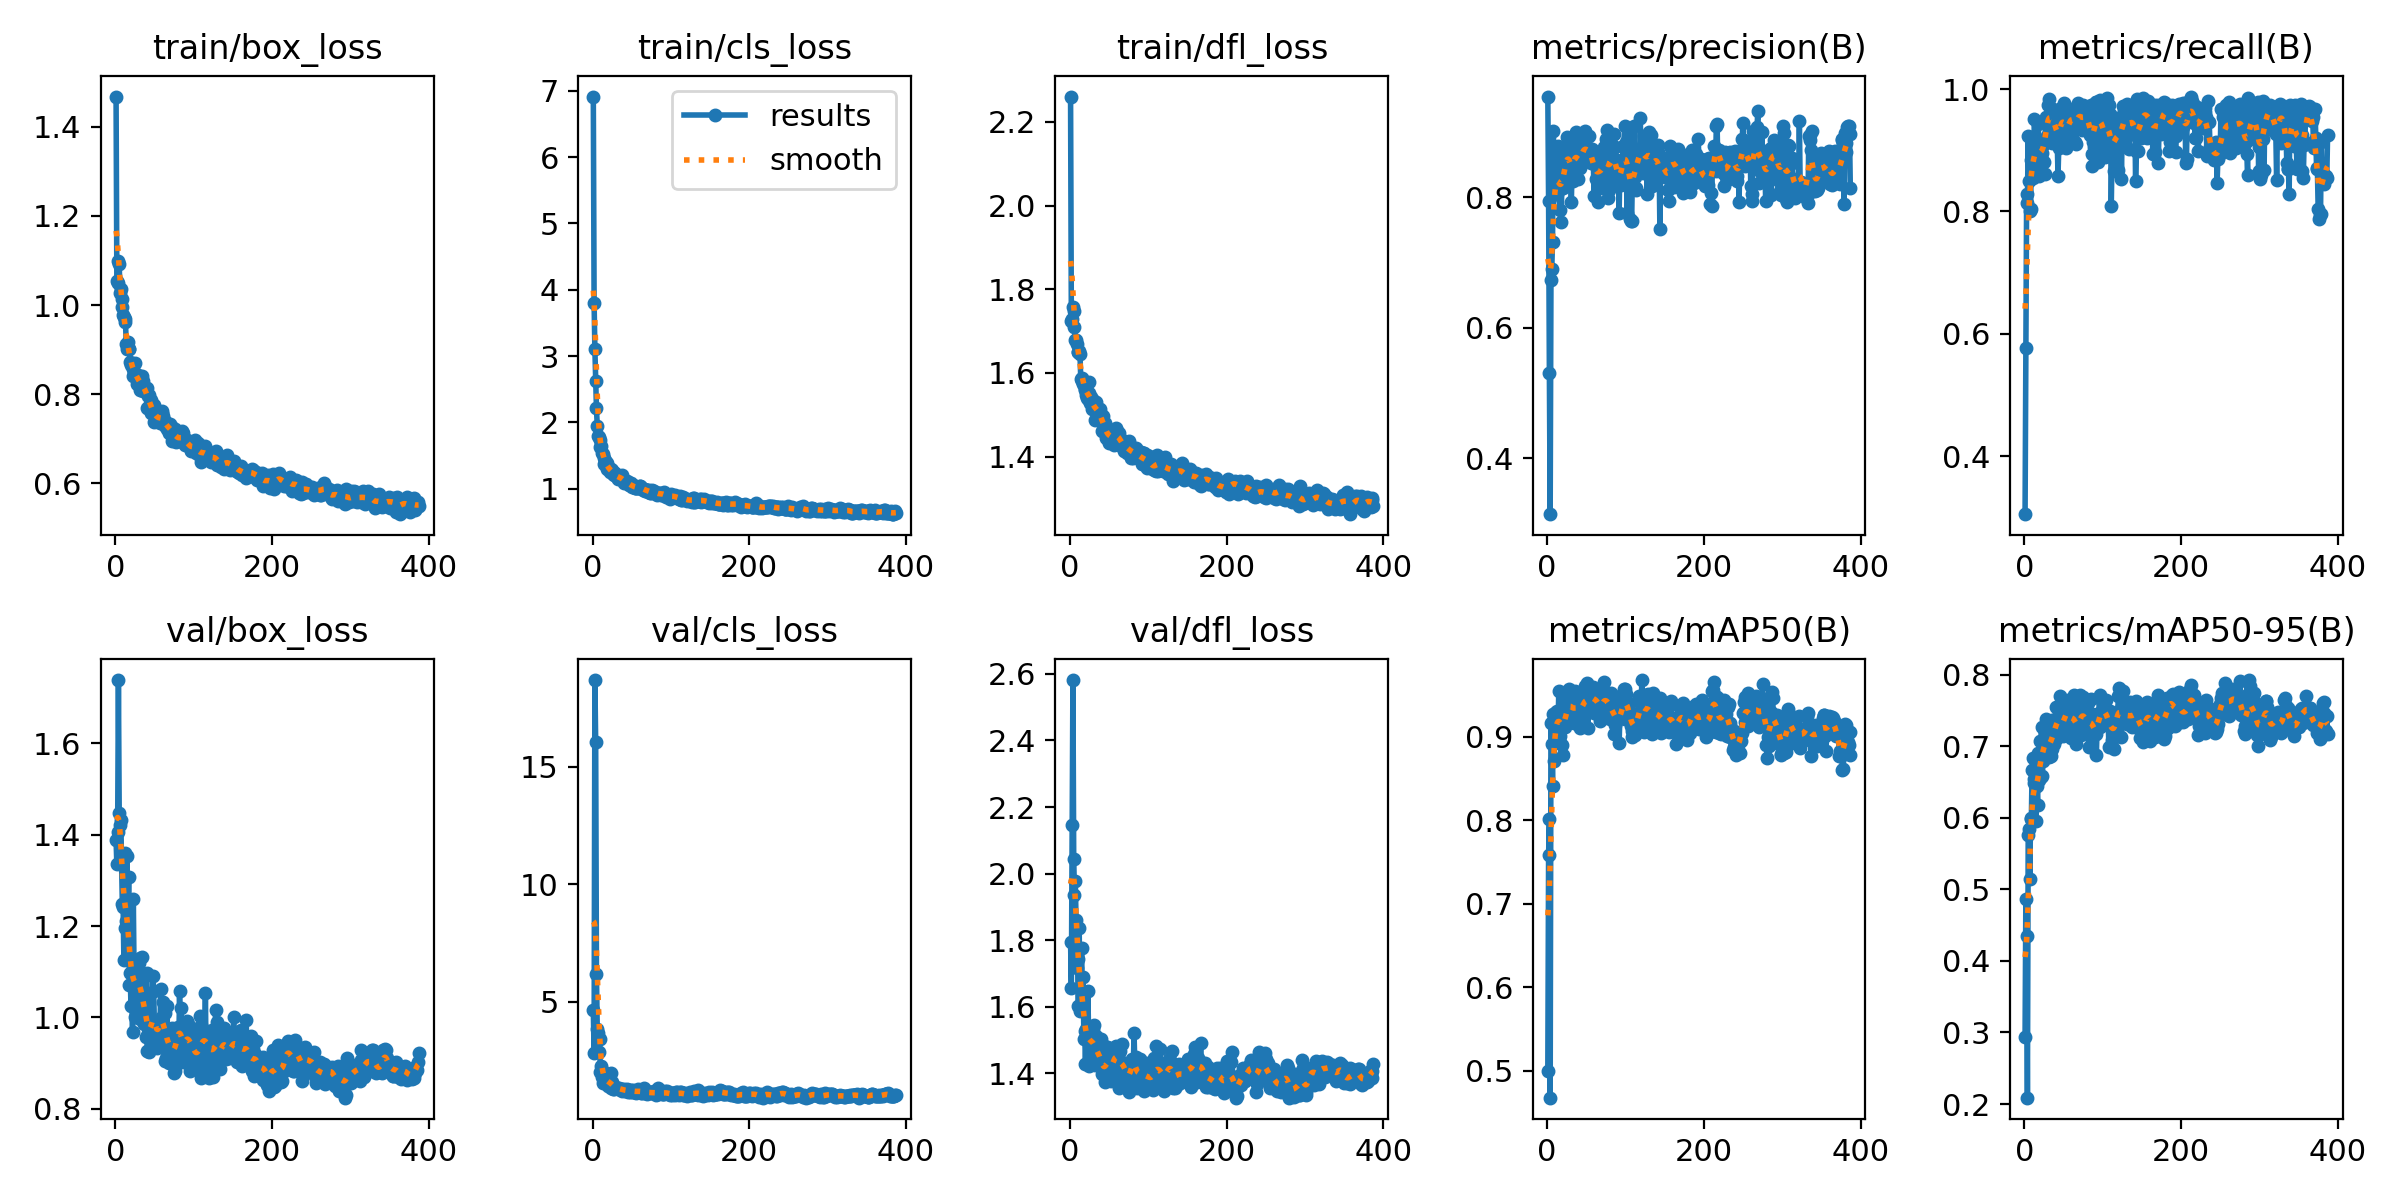

The file beside this chart, header and first rows:
epoch, time, train/box_loss, train/cls_loss, train/dfl_loss, metrics/precision(B), metrics/recall(B), metrics/mAP50(B), metrics/mAP50-95(B), val/box_loss, val/cls_loss, val/dfl_loss, lr/pg0, lr/pg1, lr/pg2
1, 38.17, 1.468, 6.913, 2.261, 0.9544, 0.3053, 0.4993, 0.2932, 1.388, 4.636, 1.795, 0.003258, 0.003258, 0.003258
2, 56.68, 1.054, 3.802, 1.724, 0.7944, 0.5763, 0.7584, 0.4871, 1.335, 2.807, 1.655, 0.006591, 0.006591, 0.006591
3, 74.77, 1.049, 3.101, 1.729, 0.5305, 0.8279, 0.8014, 0.4341, 1.406, 18.69, 2.147, 0.009924, 0.009924, 0.009924
4, 93.04, 1.098, 2.628, 1.758, 0.3139, 0.8133, 0.4677, 0.2089, 1.739, 16.04, 2.582, 0.01, 0.01, 0.01
5, 111, 1.092, 2.21, 1.748, 0.6728, 0.9228, 0.9159, 0.576, 1.449, 6.179, 2.045, 0.01, 0.01, 0.01
6, 129.3, 1.026, 1.952, 1.709, 0.6896, 0.8491, 0.8912, 0.5838, 1.421, 3.827, 1.937, 0.01, 0.01, 0.01
7, 147.4, 1.036, 1.79, 1.678, 0.7309, 0.801, 0.8408, 0.5138, 1.433, 3.681, 1.977, 0.01, 0.01, 0.01
8, 165.3, 1.013, 1.779, 1.68, 0.9009, 0.8041, 0.9269, 0.6, 1.346, 2.879, 1.86, 0.01, 0.01, 0.01
9, 183.2, 0.9947, 1.74, 1.67, 0.861, 0.8837, 0.8715, 0.5976, 1.248, 3.423, 1.716, 0.01, 0.01, 0.01
10, 200.8, 0.9787, 1.636, 1.65, 0.8524, 0.9223, 0.9266, 0.667, 1.243, 1.995, 1.745, 0.01, 0.01, 0.01
11, 219.1, 0.9722, 1.645, 1.65, 0.805, 0.8553, 0.9302, 0.6834, 1.125, 2.283, 1.603, 0.01, 0.01, 0.01
12, 237, 0.9676, 1.531, 1.651, 0.8167, 0.8709, 0.9063, 0.6488, 1.36, 1.791, 1.837, 0.01, 0.01, 0.01
13, 255.3, 0.9619, 1.526, 1.645, 0.8054, 0.9505, 0.9304, 0.6542, 1.195, 1.538, 1.587, 0.01, 0.01, 0.01
14, 273.4, 0.9118, 1.463, 1.587, 0.8791, 0.8828, 0.9097, 0.6484, 1.21, 1.986, 1.605, 0.01, 0.01, 0.01
15, 291.7, 0.9004, 1.376, 1.587, 0.8365, 0.9138, 0.9547, 0.5953, 1.353, 1.795, 1.777, 0.01, 0.01, 0.01
16, 310.1, 0.9169, 1.413, 1.58, 0.7802, 0.8711, 0.901, 0.644, 1.138, 1.645, 1.607, 0.01, 0.01, 0.01
17, 328.3, 0.9014, 1.396, 1.574, 0.8378, 0.8888, 0.9113, 0.6181, 1.307, 1.818, 1.69, 0.01, 0.01, 0.01
18, 346.5, 0.9009, 1.381, 1.573, 0.7616, 0.9434, 0.93, 0.6904, 1.07, 1.634, 1.502, 0.01, 0.01, 0.01
19, 364.5, 0.8728, 1.301, 1.559, 0.8251, 0.8583, 0.8899, 0.6531, 1.097, 1.636, 1.526, 0.01, 0.01, 0.01
20, 382.4, 0.8651, 1.326, 1.562, 0.8145, 0.899, 0.9272, 0.7071, 1.026, 1.426, 1.428, 0.01, 0.01, 0.01
21, 400.6, 0.8646, 1.298, 1.547, 0.867, 0.8905, 0.8785, 0.6565, 1.124, 1.482, 1.532, 0.01, 0.01, 0.01
22, 418.5, 0.8406, 1.25, 1.541, 0.8278, 0.8956, 0.9357, 0.7273, 0.9687, 1.497, 1.428, 0.01, 0.01, 0.01
23, 436.3, 0.857, 1.279, 1.538, 0.8297, 0.9165, 0.912, 0.6577, 1.259, 1.965, 1.646, 0.01, 0.01, 0.01
24, 454.3, 0.8485, 1.294, 1.553, 0.8632, 0.9082, 0.9402, 0.6799, 1.091, 1.339, 1.523, 0.009999, 0.009999, 0.009999
25, 472.6, 0.8703, 1.278, 1.579, 0.8556, 0.881, 0.9201, 0.7031, 1, 1.591, 1.422, 0.009999, 0.009999, 0.009999
26, 490.9, 0.8392, 1.226, 1.529, 0.892, 0.8609, 0.9214, 0.7115, 1.029, 1.304, 1.527, 0.009999, 0.009999, 0.009999
27, 509.1, 0.8376, 1.235, 1.542, 0.8682, 0.9503, 0.9506, 0.7191, 1.075, 1.296, 1.46, 0.009999, 0.009999, 0.009999
28, 527.4, 0.8226, 1.21, 1.513, 0.8592, 0.9541, 0.9572, 0.7385, 1.059, 1.327, 1.475, 0.009999, 0.009999, 0.009999
29, 545.3, 0.8424, 1.236, 1.536, 0.887, 0.9235, 0.9335, 0.6931, 1.102, 1.382, 1.532, 0.009999, 0.009999, 0.009999
30, 563.3, 0.8351, 1.192, 1.525, 0.8452, 0.9745, 0.9386, 0.6892, 1.119, 1.325, 1.502, 0.009999, 0.009999, 0.009999
31, 581.9, 0.8316, 1.187, 1.527, 0.7922, 0.9842, 0.9275, 0.685, 1.131, 1.329, 1.544, 0.009999, 0.009999, 0.009999
32, 599.9, 0.8088, 1.143, 1.487, 0.8486, 0.9541, 0.9395, 0.708, 0.9975, 1.271, 1.424, 0.009999, 0.009999, 0.009999
33, 618, 0.8164, 1.162, 1.514, 0.8245, 0.9516, 0.9366, 0.7149, 1.009, 1.334, 1.455, 0.009999, 0.009999, 0.009999
34, 635.9, 0.8402, 1.173, 1.53, 0.8504, 0.9694, 0.9279, 0.6868, 1.131, 1.339, 1.511, 0.009999, 0.009999, 0.009999
35, 654.1, 0.83, 1.185, 1.512, 0.884, 0.9122, 0.9163, 0.6959, 1.037, 1.3, 1.435, 0.009999, 0.009999, 0.009999
36, 672.2, 0.8064, 1.164, 1.513, 0.8877, 0.9544, 0.9547, 0.7363, 1.031, 1.259, 1.477, 0.009999, 0.009999, 0.009999
37, 690.4, 0.817, 1.199, 1.504, 0.8994, 0.9592, 0.9361, 0.7248, 0.9846, 1.278, 1.429, 0.009999, 0.009999, 0.009999
38, 708.5, 0.807, 1.145, 1.513, 0.8434, 0.9591, 0.9303, 0.7028, 1.031, 1.206, 1.477, 0.009999, 0.009999, 0.009999
39, 726.6, 0.8108, 1.144, 1.502, 0.8277, 0.9235, 0.9371, 0.7333, 0.9577, 1.243, 1.435, 0.009999, 0.009999, 0.009999
40, 744.5, 0.813, 1.09, 1.495, 0.8593, 0.9655, 0.9369, 0.7098, 1.097, 1.269, 1.502, 0.009999, 0.009999, 0.009999
41, 762.7, 0.7684, 1.101, 1.461, 0.8598, 0.9528, 0.9442, 0.7548, 0.9273, 1.235, 1.397, 0.009998, 0.009998, 0.009998
42, 780.4, 0.7966, 1.101, 1.497, 0.8451, 0.9194, 0.911, 0.7277, 0.9649, 1.196, 1.4, 0.009998, 0.009998, 0.009998
43, 798, 0.7976, 1.095, 1.482, 0.863, 0.8582, 0.9168, 0.7272, 0.9245, 1.249, 1.413, 0.009998, 0.009998, 0.009998
44, 816.1, 0.7769, 1.121, 1.476, 0.8572, 0.9031, 0.9363, 0.7476, 0.9921, 1.265, 1.403, 0.009998, 0.009998, 0.009998
45, 834, 0.7873, 1.098, 1.48, 0.8673, 0.949, 0.9512, 0.7698, 0.9435, 1.16, 1.373, 0.009998, 0.009998, 0.009998
46, 851.9, 0.7574, 1.055, 1.444, 0.8828, 0.9453, 0.9344, 0.7228, 0.9372, 1.198, 1.399, 0.009998, 0.009998, 0.009998
47, 869.7, 0.7611, 1.071, 1.446, 0.8674, 0.9697, 0.9288, 0.7186, 0.9928, 1.229, 1.477, 0.009998, 0.009998, 0.009998
48, 887.6, 0.7612, 1.049, 1.459, 0.9017, 0.9687, 0.9611, 0.7328, 1.091, 1.171, 1.48, 0.009998, 0.009998, 0.009998
49, 905.6, 0.7753, 1.085, 1.463, 0.8742, 0.9301, 0.9498, 0.7136, 1.058, 1.22, 1.451, 0.009998, 0.009998, 0.009998
50, 923.9, 0.7366, 1.019, 1.432, 0.8666, 0.9372, 0.9314, 0.7227, 0.9759, 1.175, 1.414, 0.009998, 0.009998, 0.009998
51, 941.6, 0.7537, 1.05, 1.456, 0.8617, 0.9768, 0.9649, 0.7537, 0.9891, 1.226, 1.439, 0.009998, 0.009998, 0.009998
52, 959.5, 0.7456, 1.049, 1.438, 0.8701, 0.9601, 0.9109, 0.7245, 0.9348, 1.217, 1.386, 0.009997, 0.009997, 0.009997
53, 977.5, 0.7566, 1.027, 1.458, 0.8687, 0.9044, 0.9563, 0.7579, 0.932, 1.174, 1.378, 0.009997, 0.009997, 0.009997
54, 995.4, 0.7498, 1.014, 1.461, 0.8945, 0.9184, 0.9367, 0.7538, 0.9724, 1.154, 1.438, 0.009997, 0.009997, 0.009997
55, 1014, 0.7458, 1.015, 1.444, 0.8712, 0.9351, 0.9565, 0.7589, 0.9502, 1.124, 1.398, 0.009997, 0.009997, 0.009997
56, 1032, 0.7412, 1.011, 1.435, 0.853, 0.9236, 0.9564, 0.7643, 0.9694, 1.195, 1.47, 0.009997, 0.009997, 0.009997
57, 1050, 0.7358, 1.019, 1.428, 0.868, 0.9583, 0.9426, 0.738, 0.9779, 1.161, 1.429, 0.009997, 0.009997, 0.009997
58, 1067, 0.742, 1.013, 1.444, 0.8732, 0.9532, 0.9498, 0.7161, 1.061, 1.281, 1.478, 0.009997, 0.009997, 0.009997
59, 1086, 0.7624, 1.006, 1.468, 0.8595, 0.9397, 0.9592, 0.757, 0.988, 1.243, 1.482, 0.009997, 0.009997, 0.009997
60, 1103, 0.7584, 1.04, 1.462, 0.8025, 0.961, 0.929, 0.7121, 1.001, 1.192, 1.447, 0.009997, 0.009997, 0.009997
... 327 more rows
